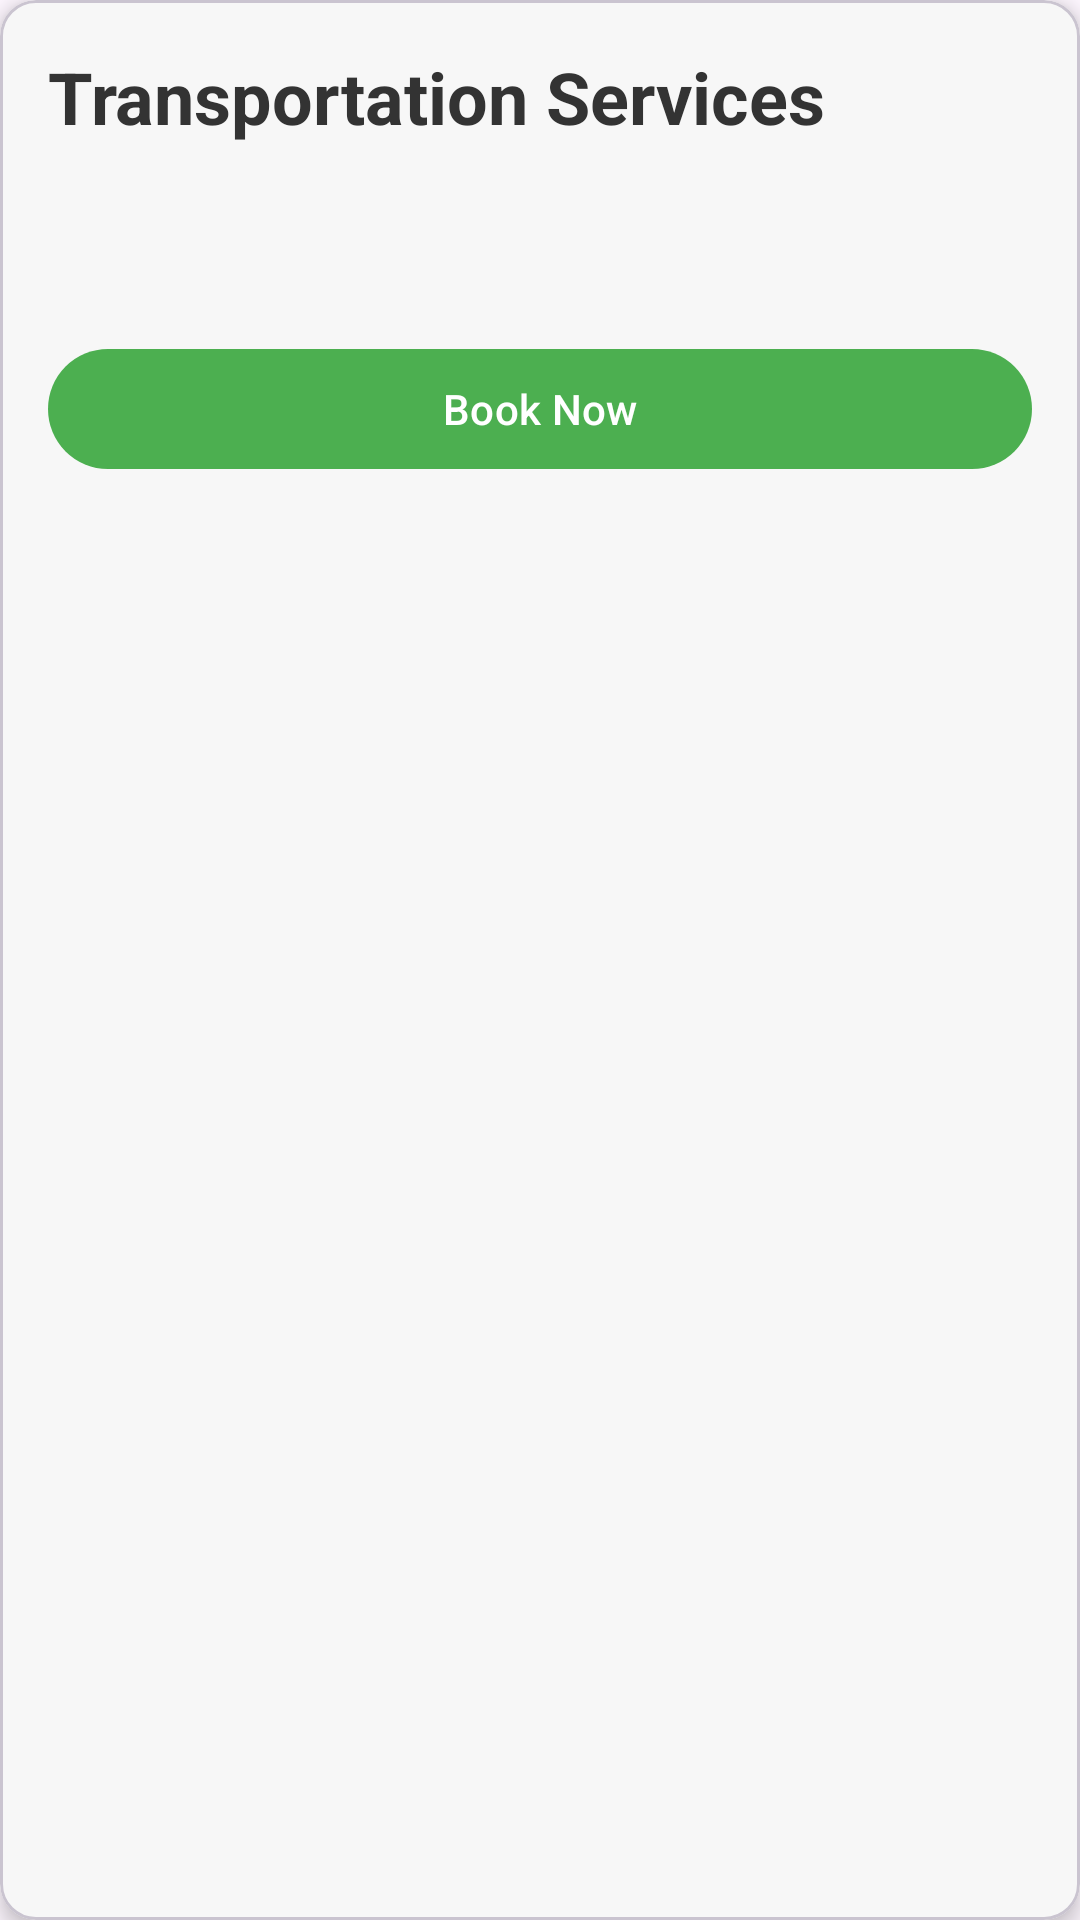

Produce the Android XML layout that renders to this screen, including the resource entries it uses.
<!-- AndroidManifest.xml: application theme Theme.CareAtHome -->
<!-- res/layout/activity_transport.xml -->
<?xml version="1.0" encoding="utf-8"?>
<com.google.android.material.card.MaterialCardView
    xmlns:android="http://schemas.android.com/apk/res/android"
    xmlns:app="http://schemas.android.com/apk/res-auto"
    android:layout_width="match_parent"
    android:layout_height="match_parent"
    android:orientation="vertical"
    android:padding="16dp"
    app:cardElevation="4dp"
    app:cardBackgroundColor="@color/background_color">

    <LinearLayout
        android:layout_width="match_parent"
        android:layout_height="wrap_content"
        android:orientation="vertical"
        android:padding="16dp">

        <com.google.android.material.textview.MaterialTextView
            android:id="@+id/title"
            android:layout_width="match_parent"
            android:layout_height="wrap_content"
            android:text="Transportation Services"
            android:textSize="24sp"
            android:textStyle="bold"
            android:layout_marginBottom="16dp"
            android:textColor="@color/title_color" />

        <androidx.recyclerview.widget.RecyclerView
            android:id="@+id/list_view"
            android:layout_width="match_parent"
            android:layout_height="wrap_content"
            android:layout_marginTop="16dp"
            android:layout_marginBottom="16dp"
            app:layoutManager="LinearLayoutManager" />

        <com.google.android.material.button.MaterialButton
            android:id="@+id/button_book_now"
            android:layout_width="match_parent"
            android:layout_height="wrap_content"
            android:text="Book Now"
            android:layout_marginTop="16dp"
            app:backgroundTint="@color/button_background"
            android:textColor="@color/button_text" />

    </LinearLayout>

</com.google.android.material.card.MaterialCardView>
<!-- resources referenced by this layout -->
<resources>
  <color name="background_color">#F7F7F7</color>
  <color name="button_background">#4CAF50</color>
  <color name="button_text">#FFFFFF</color>
  <color name="title_color">#333333</color>
  <style name="Theme.CareAtHome" parent="Base.Theme.CareAtHome" />
  <style name="Base.Theme.CareAtHome" parent="Theme.Material3.DayNight.NoActionBar">
  
      </style>
</resources>
